Run: headless pygame with SDL's dummy video driver; simulated clock (each Clock.tick advances the game by its frame time, no real sleeping); random seed 0; keys injected as events and as key.get_pressed() state; no mouse input.
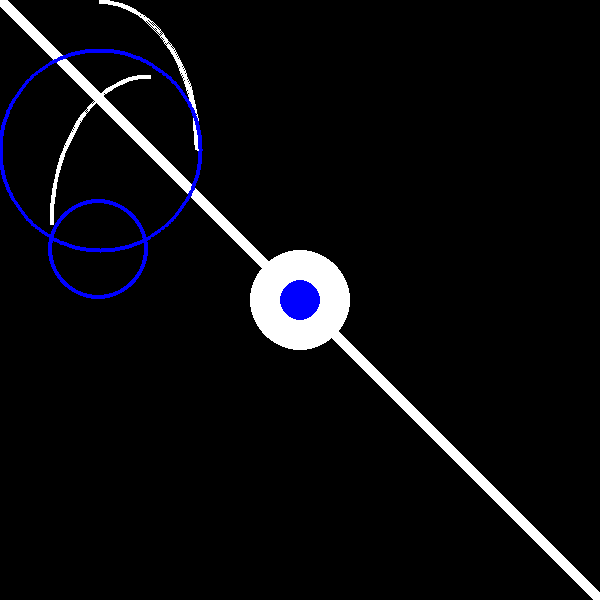
Frame 1 of 4 · flips 1–60 · no input
Frame 2 of 4 · flips 61–180 · tapped SPACE, RETURN · held RIGHT (→), D · screen unchanged from frame 1, image omitted
Frame 3 of 4 · flips 181–300 · held DOWN (↓), S · screen unchanged from frame 2, image omitted
Frame 4 of 4 · flips 301–420 · held LEFT (←), A, UP (↑), W · screen unchanged from frame 3, image omitted

The pygame program that drew these frames:

"""
Examples of how to use drawing functions in pygame. Borrowed code from
this script will not count toward your 20% limit. Citation not required.
"""

import pygame
import math
pygame.init() # initialize pygame managers

# create a display window
w = 600
h = 600
win = pygame.display.set_mode((w,h)) # create window

print(win.get_at((0, 0))) # get color at pixel location (x,y)
# returns (r, g, b, a) alpha = transparency

# while loop setup
clock = pygame.time.Clock() # for animation speed
running = True # for animation loop

# color values
black = (0,0,0)
white = (255,255,255)
blue = (0,0,255)

# position & sizing info in 2 WAYS
rect = [0,0,200,300] # [x, y, w, h]

size = (200,300)
rectSurf =  pygame.Surface(size) # makes a rect with same info

while running:
    # draw lines. http://www.pygame.org/docs/ref/draw.html#pygame.draw.line
    # arguments: (surface, color,  startxy, stopxy, linewidth)
    pygame.draw.line(win, white, (0,0), (w,h), 14)
    
    # draw arcs http://www.pygame.org/docs/ref/draw.html#pygame.draw.arc 
    # arguments: (surface, color, rect, start_radian, stop_radian, linewidth)
    pygame.draw.arc(win, white, rect, 0, math.pi/2, 4)
    pygame.draw.arc(win, white, [50,75,200,300], math.pi/2, math.pi, 4)

    # NOTE: holes in line are a result of pygame's drawing algorithm. cannot be changed.

    # draw circle http://www.pygame.org/docs/ref/draw.html#pygame.draw.circle
    # arguments: circle(surface, color, center, radius)
    pygame.draw.circle(win, white, (w/2,h/2), 50) # empty
    pygame.draw.circle(win, blue, (w/2,h/2), 20, 0) # filled

    # drawing parametric pattern (at once, no animation)
    # 1 of 2: solve for all x and y points
    points = [] # empty list
    rad = 100
    centerX = 100
    centerY = 150
    a = 100
    bX = 200
    bY = 200
    for angles in range(360):
        t = math.radians(angles) # convert to radians
        
        # replace these 2 lines with parametric equation
        x = rad * math.sin(t) + centerX 
        y = rad * math.cos(t) + centerY
    
        points.append((x,y)) # add (x,y) tuple to list
    circle = pygame.draw.circle(win, blue, (x,y), 50,4)
    print(circle)

    # 2 of 2: draw using list of points
    # arguments: (surface, color, connect points?, points, linewidth)
    pygame.draw.lines(win, blue, True, points,4)
    
    # animation controls
    clock.tick(60) # wait 60 ms per frame
    pygame.display.update()
